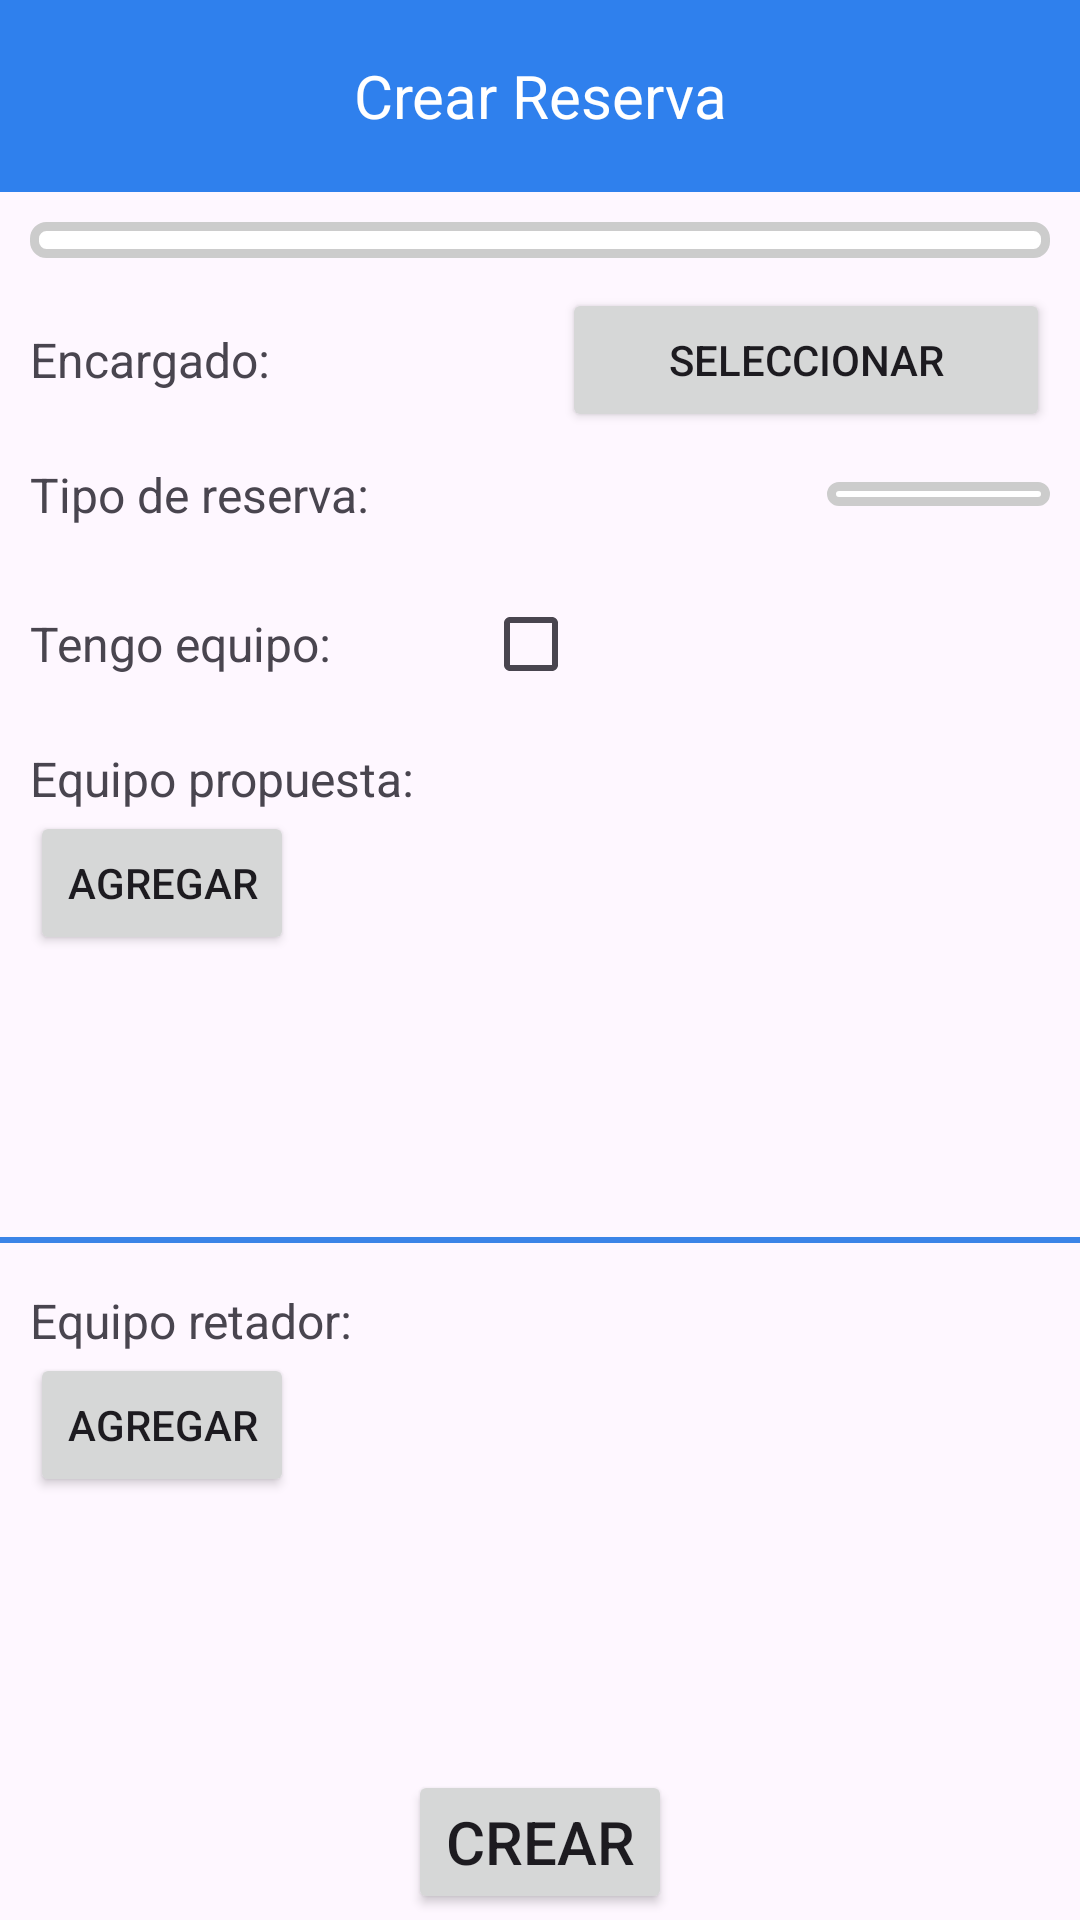

The Android layout XML behind this screen, and the referenced resources:
<!-- AndroidManifest.xml: application theme Base.Theme.PaleSoccerFieldAdmin -->
<!-- res/layout/activity_create_reservations.xml -->
<?xml version="1.0" encoding="utf-8"?>
<LinearLayout xmlns:android="http://schemas.android.com/apk/res/android"
    xmlns:app="http://schemas.android.com/apk/res-auto"
    xmlns:tools="http://schemas.android.com/tools"
    android:layout_width="match_parent"
    android:layout_height="match_parent"
    android:orientation="vertical">

    <androidx.appcompat.widget.Toolbar
        android:id="@+id/toolbarCreateReservations"
        android:layout_width="match_parent"
        android:layout_height="wrap_content"
        android:background="?attr/colorPrimary"
        android:minHeight="?attr/actionBarSize"
        android:theme="?attr/actionBarTheme"
        app:layout_constraintEnd_toEndOf="parent"
        app:layout_constraintStart_toStartOf="parent"
        app:layout_constraintTop_toTopOf="parent"
        app:navigationIcon="@drawable/arrow_back_white">

        <TextView
            android:id="@+id/tvToolbarTitle"
            android:layout_width="wrap_content"
            android:layout_height="wrap_content"
            android:layout_gravity="center"
            android:text="Crear Reserva"
            android:textColor="@color/white"
            android:textSize="20sp"
            tools:layout_editor_absoluteX="112dp"
            tools:layout_editor_absoluteY="18dp" />
    </androidx.appcompat.widget.Toolbar>


    <Spinner
        android:id="@+id/spinnerHorario"
        android:layout_width="match_parent"
        android:layout_height="wrap_content"
        android:layout_marginTop="10dp"
        android:layout_marginBottom="16dp"
        android:padding="6dp"
        android:layout_margin="10dp"
        android:background="@drawable/spinner_border"
        android:prompt="@string/select_time" />


    <LinearLayout
        android:layout_width="match_parent"
        android:layout_height="wrap_content"
        android:paddingRight="10dp"
        android:paddingLeft="10dp"
        android:orientation="horizontal">

        <TextView
            android:id="@+id/tvEncargado"
            android:layout_width="wrap_content"
            android:layout_height="wrap_content"
            android:layout_gravity="center"
            android:layout_weight="1"
            android:text="Encargado: "
            android:textSize="16sp" />

        <TextView
            android:id="@+id/tvBoss"
            android:layout_width="wrap_content"
            android:layout_height="wrap_content"
            android:layout_gravity="center"
            android:layout_weight="1"
            android:textSize="16sp" />

        <Button
            android:id="@+id/btnSeleccionarEncargado"
            android:layout_width="wrap_content"
            android:layout_height="wrap_content"
            android:layout_gravity="center"
            android:layout_weight="1"
            android:text="@string/select_manager"
            android:textSize="14sp"
            tools:text="Seleccionar" />

    </LinearLayout>


    <LinearLayout
        android:layout_width="match_parent"
        android:layout_height="wrap_content"
        android:layout_marginTop="10dp"
        android:layout_marginBottom="5dp"
        android:paddingRight="10dp"
        android:paddingLeft="10dp"
        android:orientation="horizontal">

        <TextView
            android:id="@+id/tvTipo"
            android:layout_width="wrap_content"
            android:layout_height="wrap_content"
            android:layout_gravity="center"
            android:layout_weight="1"
            android:text="Tipo de reserva: "
            android:textSize="16sp" />

        <Space
            android:layout_width="0dp"
            android:layout_height="match_parent"
            android:layout_weight="1" />


        <Spinner
            android:id="@+id/spinnerTipoReserva"
            android:layout_width="wrap_content"
            android:layout_height="wrap_content"
            android:layout_gravity="center"
            android:layout_weight="1"
            android:padding="4dp"
            android:background="@drawable/spinner_border"
            android:prompt="@string/select_time" />

    </LinearLayout>

    <LinearLayout
        android:layout_width="match_parent"
        android:layout_height="wrap_content"
        android:layout_marginTop="10dp"
        android:orientation="horizontal"
        android:paddingRight="10dp"
        android:paddingLeft="10dp">

        <TextView
            android:id="@+id/tvTengoEquipo"
            android:layout_width="wrap_content"
            android:layout_height="wrap_content"
            android:layout_gravity="center"
            android:layout_weight="0"
            android:text="Tengo equipo: "
            android:textSize="16sp" />

        <Space
            android:layout_width="0dp"
            android:layout_height="match_parent"
            android:layout_weight="1" />


        <CheckBox
            android:id="@+id/checkTengoEquipo"
            android:layout_width="wrap_content"
            android:layout_height="wrap_content"
            android:layout_weight="3"
            android:text="@string/i_have_team_label" />

    </LinearLayout>


        <LinearLayout
            android:layout_width="match_parent"
            android:layout_height="0dp"
            android:layout_weight="1"
            android:layout_marginTop="10dp"
            android:layout_marginBottom="5dp"
            android:paddingRight="10dp"
            android:paddingLeft="10dp"
            android:orientation="horizontal">

            <LinearLayout
                android:layout_width="wrap_content"
                android:layout_height="match_parent"
                android:orientation="vertical"
                android:layout_weight="0">

                <TextView
                    android:id="@+id/tvEquipoReserva"
                    android:layout_width="wrap_content"
                    android:layout_height="wrap_content"
                    android:layout_gravity="center"
                    android:text="Equipo propuesta: "
                    android:textSize="16sp" />

                <Button
                    android:id="@+id/btnAgregarJugadorEquipo"
                    android:layout_width="wrap_content"
                    android:layout_height="wrap_content"
                    android:text="@string/agregar"
                    tools:text="Agregar" />
            </LinearLayout>



            <androidx.recyclerview.widget.RecyclerView
                android:id="@+id/recyclerJugadoresEquipo"
                android:layout_width="0dp"
                android:layout_height="wrap_content"
                android:layout_weight="1"
                android:minHeight="64dp"
                android:visibility="visible"/>
        </LinearLayout>

    <View
        android:id="@+id/view2"
        android:layout_width="match_parent"
        android:layout_height="2dp"
        android:layout_marginTop="5dp"
        android:layout_marginBottom="5dp"
        android:layout_weight="0"
        android:background="#3b84e7" />

        <LinearLayout
            android:layout_width="match_parent"
            android:layout_height="0dp"
            android:layout_weight="1"
            android:layout_marginTop="10dp"
            android:layout_marginBottom="5dp"
            android:paddingRight="10dp"
            android:paddingLeft="10dp"
            android:orientation="horizontal">

            <LinearLayout
                android:layout_width="wrap_content"
                android:layout_height="match_parent"
                android:orientation="vertical">

                <TextView
                    android:id="@+id/tvEquipoRetador"
                    android:layout_width="wrap_content"
                    android:layout_height="wrap_content"
                    android:layout_gravity="center"
                    android:text="Equipo retador:      "
                    android:textSize="16sp" />

                <Button
                    android:id="@+id/btnAgregarJugadorRetador"
                    android:layout_width="wrap_content"
                    android:layout_height="wrap_content"
                    android:text="@string/agregar"
                    tools:text="Agregar" />
            </LinearLayout>

            <androidx.recyclerview.widget.RecyclerView
                android:id="@+id/recyclerJugadoresRetadores"
                android:layout_width="0dp"
                android:layout_height="wrap_content"
                android:layout_weight="2"
                android:minHeight="64dp"
                android:visibility="visible" />
        </LinearLayout>

    <Button
        android:id="@+id/btnCrearReserva"
        android:layout_width="wrap_content"
        android:layout_height="wrap_content"
        android:layout_margin="2dp"
        android:layout_gravity="center"
        android:text="@string/crear"
        android:textSize="20sp" />
</LinearLayout>
<!-- resources referenced by this layout -->
<resources>
  <color name="white">#FFFFFFFF</color>
  <!-- drawable spinner_border (drawable) -->
  <?xml version="1.0" encoding="utf-8"?>
      <shape xmlns:android="http://schemas.android.com/apk/res/android">
          <solid android:color="#FFFFFF" />
          <corners android:radius="4dp" />
          <stroke
              android:width="3dp"
              android:color="#CCCCCC" />
      </shape>
  <string name="agregar">Agregar</string>
  <string name="crear">Crear</string>
  <string name="i_have_team_label" />
  <string name="select_manager">Seleccionar</string>
  <string name="select_time">Seleccionar horario</string>
  <style name="Base.Theme.PaleSoccerFieldAdmin" parent="Theme.Material3.DayNight.NoActionBar">
          
          <item name="colorPrimary">@color/principal</item>
      </style>
  <color name="principal">#2F80ED</color>
</resources>
